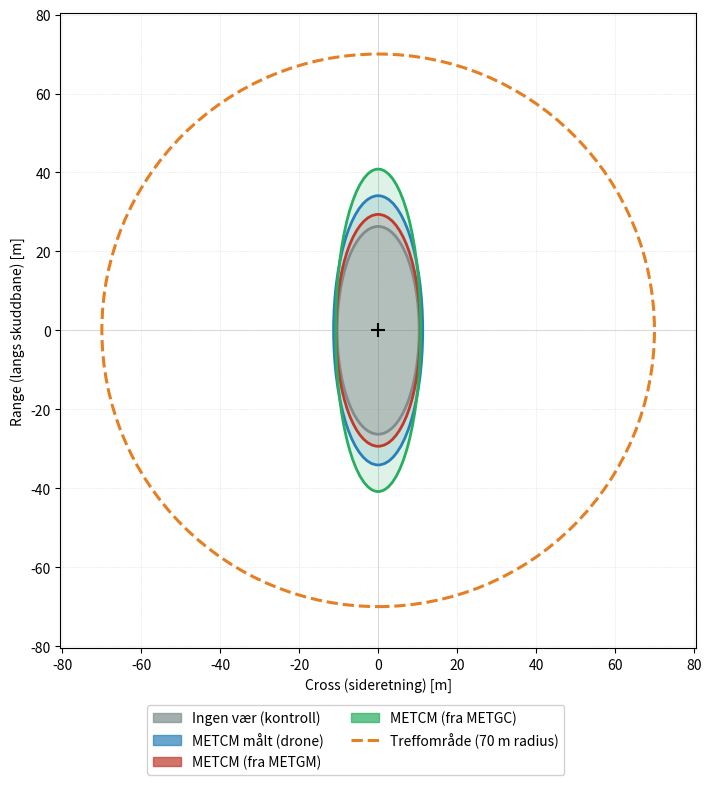
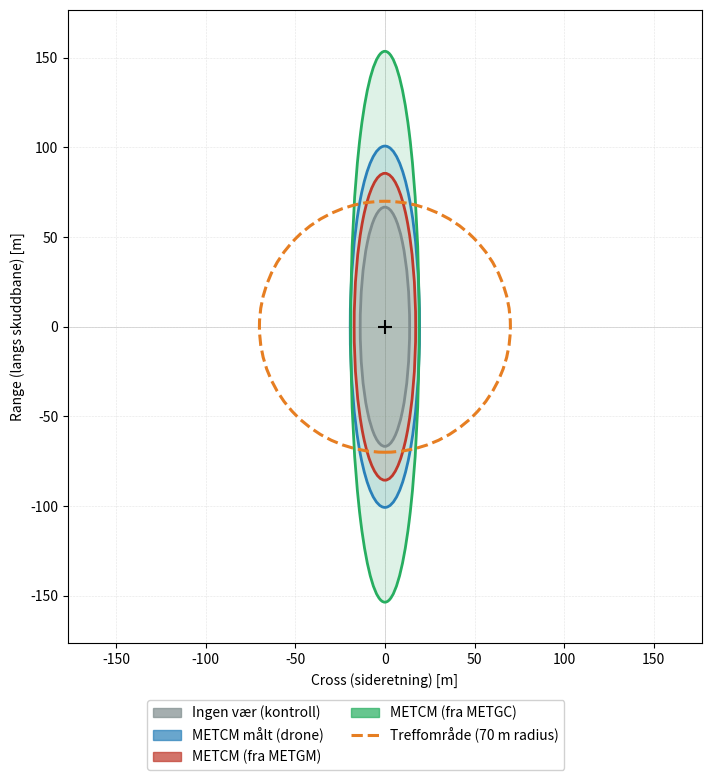
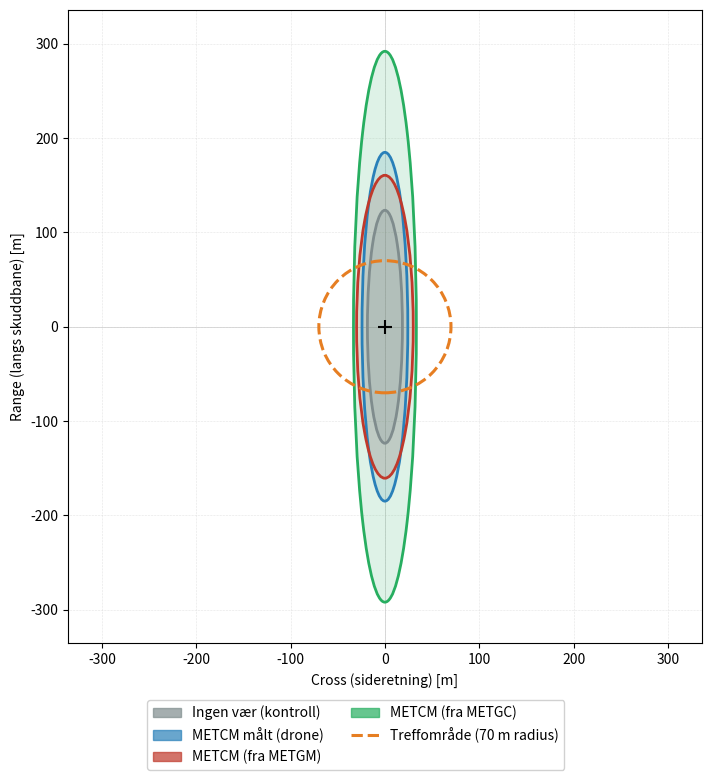

Generate these figures, in order, with matplotlib:
"""
ELLIPSEDIAGRAM — Predikerte spredningsellipser + treffområde-sirkel
-------------------------------------------------------------------
Produserer én separat fil per avstand:
  - ellipser_10km.pdf
  - ellipser_20km.pdf
  - ellipser_30km.pdf

Verdiene tolkes som FULL DIAMETER av ellipsen.
Treff-sirkelen er definert ved RADIUS.

Krever: pip install matplotlib numpy
"""

import matplotlib.pyplot as plt
from matplotlib.patches import Ellipse, Circle
import matplotlib.patches as mpatches


# ============================================================
# ============== LIM INN DINE TALL HER =======================
# ============================================================
# Per avstand: dict { format: (mean_range, mean_cross) }   ← FULL diameter

AVSTANDER = {
    "10 km": {
        "Ingen vær (kontroll)":  (52.64, 20.78),
        "METCM målt (drone)":    (68.21, 22.58),
        "METCM (fra METGM)":     (58.74, 21.36),
        "METCM (fra METGC)":     (81.69, 21.55),
    },
    "20 km": {
        "Ingen vær (kontroll)":  (133.45, 27.58),
        "METCM målt (drone)":    (201.56, 38.70),
        "METCM (fra METGM)":     (171.18, 34.31),
        "METCM (fra METGC)":     (307.28, 38.20),
    },
    "30 km": {
        "Ingen vær (kontroll)":  (246.86, 37.10),
        "METCM målt (drone)":    (369.62, 48.54),
        "METCM (fra METGM)":     (320.99, 60.06),
        "METCM (fra METGC)":     (583.75, 66.64),
    },
}

VIS_AVSTANDER = ["10 km", "20 km", "30 km"]

VIS_FORMATER = [
    "Ingen vær (kontroll)",
    "METCM målt (drone)",
    "METCM (fra METGM)",
    "METCM (fra METGC)",   # ← fjern # for å inkludere igjen
]

TREFF_RADIUS_M = 70   # treffområdets radius (m)

FARGE = {
    "Ingen vær (kontroll)":  "#7f8c8d",
    "METCM målt (drone)":    "#2980b9",
    "METCM (fra METGM)":     "#c0392b",
    "METCM (fra METGC)":     "#27ae60",
}

TITTEL = "ODIN FSS — Predikerte spredningsellipser\nSetermoen"

# ============================================================
# ====== HERUNDER TRENGER DU IKKE Å ENDRE NOE ================
# ============================================================

# Bygg legend-elementer én gang før løkken
legend_patches = [
    mpatches.Patch(facecolor=FARGE[f], edgecolor=FARGE[f], label=f, alpha=0.7)
    for f in VIS_FORMATER if f in FARGE
]
treff_handle = plt.Line2D([0], [0], color="#e67e22", linewidth=2.2,
                           linestyle="--",
                           label=f"Treffområde ({TREFF_RADIUS_M} m radius)")

# Ett separat plot per avstand
for avstand_label in VIS_AVSTANDER:
    fig, ax = plt.subplots(figsize=(7, 7), constrained_layout=True)

    # >>>>>>>>>>>>>>>>  HOVEDTITTEL  <<<<<<<<<<<<<<<<
    # Kommenter ut linjen under for å fjerne hovedtittelen ("ODIN FSS — ..."):
    # fig.suptitle(TITTEL, fontsize=13, fontweight="bold")
    # >>>>>>>>>>>>>>>>>>>>>>>>>>>>>>>>>>>>>>>>>>>>>>>>

    data = AVSTANDER[avstand_label]
    max_extent = TREFF_RADIUS_M

    for fmt in VIS_FORMATER:
        if fmt not in data:
            continue
        mean_r, mean_c = data[fmt]
        color = FARGE.get(fmt, "black")
        ax.add_patch(Ellipse(
            xy=(0, 0), width=mean_c, height=mean_r,
            facecolor=color, edgecolor="none",
            alpha=0.15, zorder=2,
        ))
        ax.add_patch(Ellipse(
            xy=(0, 0), width=mean_c, height=mean_r,
            facecolor="none", edgecolor=color,
            linewidth=2, zorder=3,
        ))
        max_extent = max(max_extent, mean_r / 2, mean_c / 2)

    ax.add_patch(Circle(
        xy=(0, 0), radius=TREFF_RADIUS_M,
        facecolor="none", edgecolor="#e67e22",
        linewidth=2.2, linestyle="--", zorder=4,
    ))

    half = max_extent * 1.15
    ax.set_xlim(-half, half)
    ax.set_ylim(-half, half)
    ax.set_aspect("equal")
    ax.axhline(0, color="#cccccc", linewidth=0.5, zorder=1)
    ax.axvline(0, color="#cccccc", linewidth=0.5, zorder=1)
    ax.plot(0, 0, "k+", markersize=10, markeredgewidth=1.5, zorder=5)

    # >>>>>>>>>>>>>>>>  UNDERTITTEL (avstand)  <<<<<<<<<<<<<<<<
    # Kommenter ut linjen under for å fjerne avstands-etiketten ("10 km" / "20 km" / "30 km"):
    # ax.set_title(avstand_label, fontsize=12, fontweight="bold")
    # >>>>>>>>>>>>>>>>>>>>>>>>>>>>>>>>>>>>>>>>>>>>>>>>>>>>>>>>>>>

    ax.set_xlabel("Cross (sideretning) [m]", fontsize=10)
    ax.set_ylabel("Range (langs skuddbane) [m]", fontsize=10)
    ax.grid(True, linestyle=":", linewidth=0.4, color="#cccccc")

    fig.legend(handles=legend_patches + [treff_handle],
               loc="lower center", ncol=2,
               fontsize=10, framealpha=0.9, bbox_to_anchor=(0.5, -0.12))
    fig.savefig(f"ellipser_{avstand_label.replace(' ', '')}.pdf",
                dpi=180, bbox_inches="tight")

plt.show()
print("Ferdig.")
